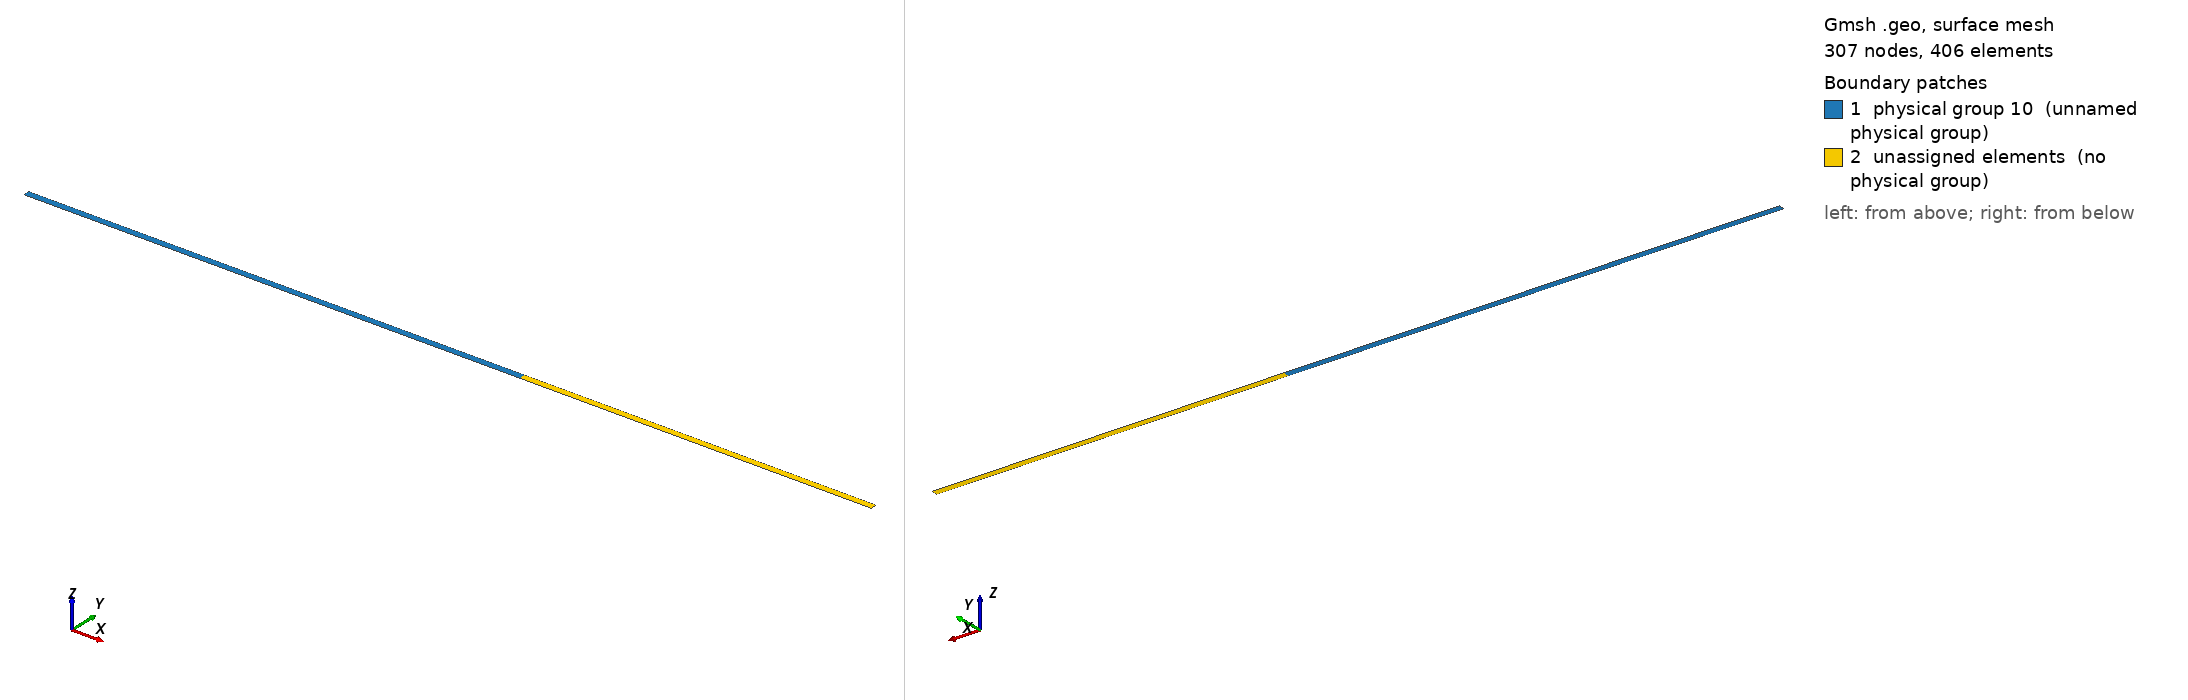

Gmsh geometry script, surface-meshed: 307 nodes, 406 surface elements. Boundary patches (legend numbers): 1 physical group 10 (unnamed physical group), 2 unassigned elements (no physical group). Left view from above one corner, right view from below the opposite corner. Legend entries are the model's physical surfaces; 'unassigned elements' are surfaces in no physical group. The drawing asked Gmsh for element sizes between 1% and 20% of the model's largest extent; the script's own settings can give other sizes.

=== Obs_Pente_Fablab_Douce.geo (drawn) ===
// Rafinement du maillage
h = 0.01;

// Toutes les valeurs sont en mètre

// Longueur du bassin
L = 5;
//Largeur du bassin
l = 3.7e-2;


// Définition des points
Point(1) = {-L, l, 0.0, h};
Point(2) = {L, l, 0.0, h};
Point(3) = {L, -l, 0.0, h};
Point(4) = {-L, -l, 0.0, h};
Point(5) = {0.0, l, 0.0, h};
Point(6) = {0.0, -l, 0.0, h};

//Point obstacle
Point(8) = {1-0.15, -l, 0.0, h};
Point(9) = {1-0.15, l, 0.0, h};
Point(10) = {1, l, 0.0, h};
Point(11) = {1+0.02, l, 0.0, h};
Point(12) = {1+0.02, -l, 0.0, h};
Point(13) = {1, -l, 0.0, h};

// Définition des segments délimitant le domaine
Line(1) = {4, 1};
Line(2) = {1, 5};
Line(3) = {5, 6};
Line(4) = {6, 4};
Line(5) = {5, 9};
Line(6) = {9, 8};
Line(7) = {8, 6};
Line(8) = {9, 10};
Line(9) = {10, 13};
Line(10) = {13, 8};
Line(11) = {10, 11};
Line(12) = {11, 12};
Line(13) = {12, 13};
Line(14) = {11, 2};
Line(15) = {2, 3};
Line(16) = {3, 12};

// Définition du bord du domaine
Curve Loop(1) = {1, 2, 3, 4};
Curve Loop(2) = {-3, 5, 6, 7};
Curve Loop(3) = {-6, 8, 9, 10};
Curve Loop(4) = {-9, 11, 12, 13};
Curve Loop(5) = {-12, 14, 15, 16};

//Condition de bord
Physical Curve(1) = {2, 5, 8, 11, 14, 16, 13, 10, 7, 4};
Physical Curve(2) = {1, 15};

//Condition de surface
Physical Surface(10) = {1, 2};

// Définition de la surface du domaine
Plane Surface(1) = {1};
Plane Surface(2) = {2};
Plane Surface(3) = {3};
Plane Surface(4) = {4};
Plane Surface(5) = {5};
